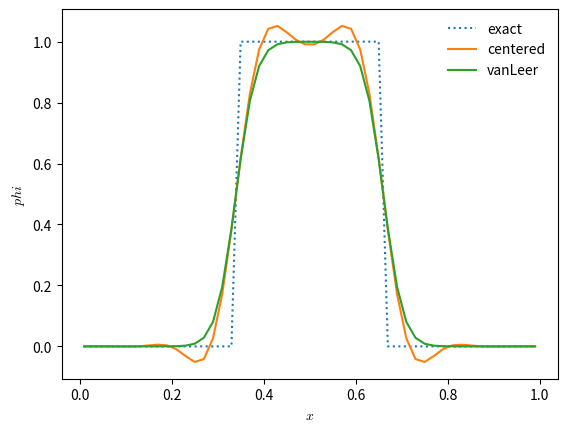

Reproduce this figure in Python.
''' Define flux limiting function for advection problems
    This code is a simple implementation of a flux limiter for a one-dimensional advection problem.
    It uses the Van Leer flux limiter to compute the flux at the cell interfaces.
    The code also includes a grid class to handle the grid properties and boundary conditions.
'''

import numpy as np
import matplotlib.pyplot as plt
import matplotlib as mpl


import numpy as np
import matplotlib.pyplot as plt
import matplotlib as mpl

mpl.rcParams['mathtext.fontset'] = 'cm'
mpl.rcParams['mathtext.rm'] = 'serif'

class Grid(object):

    def __init__(self, nx, nGhost, xmin=0.0, xmax=1.0):

        self.nGhost = nGhost
        self.nx = nx

        self.xmin = xmin
        self.xmax = xmax

        # python is zero-based.  Make easy intergers to know where the
        # real data lives
        self.ilo = nGhost
        self.ihi = nGhost+nx-1

        # physical coords -- cell-centered, left and right edges
        self.dx = (xmax - xmin)/(nx)
        self.xCentres = xmin + (np.arange(nx+2*nGhost)-nGhost+0.5)*self.dx
        self.xL = xmin + (np.arange(nx+2*nGhost)-nGhost)*self.dx
        self.xR = xmin + (np.arange(nx+2*nGhost)+1.0)*self.dx

        # storage for the solution
        self.phi = np.zeros(nx+2*nGhost)


    def create_array(self):
        """ return a scratch array dimensioned for our grid """
        return np.zeros(self.nx+2*self.nGhost)


    def fill_BCs(self):
        """ fill all single ghostcell with periodic boundary conditions """

        for n in range(self.nGhost):
            # left boundary
            self.phi[self.ilo-1-n] = self.phi[self.ihi-n]

            # right boundary
            self.phi[self.ihi+1+n] = self.phi[self.ilo+n]
    
    def check_grid_values(self):
        """ check the grid values """
        print("Grid values:")
        print("xL:", self.xL)
        print("xR:", self.xR)
        print("xCentres:", self.xCentres)
        print("dx:", self.dx)
        print("ilo:", self.ilo)
        print("ihi:", self.ihi)
        print("starting phi values", self.phi)


class Simulation(object):

    def __init__(self, grid, u, slope_type):
        self.grid = grid
        self.t = 0.0 # simulation time
        self.u = u   # the constant advective velocity
        self.slope_type = slope_type # slope type for the limiter


    def init_cond(self, type="tophat"):
        """ initialize the data """
        if type == "tophat":
            self.grid.phi[:] = 0.0
            self.grid.phi[np.logical_and(self.grid.xCentres >= 0.333,
                                       self.grid.xCentres <= 0.666)] = 1.0

        elif type == "sine":
            self.grid.phi[:] = np.sin(2.0*np.pi*self.grid.xCentres/(self.grid.xmax-self.grid.xmin))

        elif type == "gaussian":
            phi_L = 1.0 + np.exp(-60.0*(self.grid.xL - 0.5)**2)
            phi_R = 1.0 + np.exp(-60.0*(self.grid.xR - 0.5)**2)
            phi_c = 1.0 + np.exp(-60.0*(self.grid.xCentres - 0.5)**2)
            
            self.grid.phi[:] = (1./6.)*(phi_L + 4*phi_c + phi_R)


    def timestep(self):
        """ return the advective timestep """
        dt = 0.01
        return dt


    def period(self):
        """ return the period for advection with velocity u """
        return (self.grid.xmax - self.grid.xmin)/self.u


    def interface_values(self, dt):
        """ compute the left and right interface states """

        # compute the piecewise linear slopes
        g = self.grid
        slope = g.create_array()

        if self.slope_type == "centered":

            for i in range(g.ilo-1, g.ihi+2):
                slope[i] = 0.5*(g.phi[i+1] - g.phi[i-1])/g.dx

        elif self.slope_type == "vanleer":
            for i in range(g.ilo-1, g.ihi+2):
                # van Leer limiter
                # returns the " limited slowp = van leer function * slope"
                epsilon = 1.0e-10
                r = ((g.phi[i+1] - g.phi[i])+ epsilon)/((g.phi[i]-g.phi[i-1])+ epsilon)
                slope [i] = (r + abs(r))/(1.0 + abs(r)) * (g.phi[i]-g.phi[i-1])/g.dx


        # loop over all the interfaces.  Here, i refers to the left
        # interface of the zone.  Note that there are 1 more interfaces
        # than zones
        phi_L = g.create_array()
        phi_R = g.create_array()

        for i in range(g.ilo, g.ihi+2):

            # left state on the current interface comes from zone i-1
            phi_L[i] = g.phi[i-1] + 0.5*g.dx*(1.0 - self.u*dt/g.dx)*slope[i-1] #
            # right state on the current interface comes from zone i
            phi_R[i] = g.phi[i] - 0.5*g.dx*(1.0 + self.u*dt/g.dx)*slope[i] # 

        return phi_L, phi_R


    def advection(self, phi_L, phi_R):
        """
        Riemann problem for advection -- this is simply upwinding,
        but we return the flux
        """

        if self.u > 0.0:
            return self.u*phi_L
        else:
            return self.u*phi_R


    def update(self, dt, flux):
        """ conservative update """

        g = self.grid

        phi_new = g.create_array()

        phi_new[g.ilo:g.ihi+1] = g.phi[g.ilo:g.ihi+1] + \
            dt/g.dx * (flux[g.ilo:g.ihi+1] - flux[g.ilo+1:g.ihi+2])

        return phi_new


    def run_simulation(self, num_periods=1):
        """ evolve the linear advection equation """
        self.t = 0.0
        g = self.grid

        tmax = num_periods*self.period()

        # main evolution loop
        while self.t < tmax:

            # fill the boundary conditions
            g.fill_BCs()

            # get the timestep
            dt = self.timestep()

            if self.t + dt > tmax:
                dt = tmax - self.t

            # get the interface states
            phi_L, phi_R = self.interface_values(dt)

            # solve the Riemann problem at all interfaces
            flux = self.advection(phi_L, phi_R)

            # do the conservative update
            phi_new = self.update(dt, flux)

            g.phi[:] = phi_new[:]

            self.t += dt





    #-------------------------------------------------------------------------
    # compare limiting and no-limiting

xmin = 0.0
xmax = 1.0
nx = 50
nGhost = 2

g = Grid(nx, nGhost, xmin=xmin, xmax=xmax)
    #g.check_grid_values()

u = 1.0

s = Simulation(g, u, slope_type="centered")
s.init_cond("tophat")
phi_init = s.grid.phi.copy()
s.run_simulation(num_periods=1)

plt.plot(g.xCentres[g.ilo:g.ihi+1], phi_init[g.ilo:g.ihi+1],
             ls=":", label="exact")

plt.plot(g.xCentres[g.ilo:g.ihi+1], g.phi[g.ilo:g.ihi+1], label="centered")

s = Simulation(g, u, slope_type="vanleer")
s.init_cond("tophat")
s.run_simulation(num_periods=1)

plt.plot(g.xCentres[g.ilo:g.ihi+1], g.phi[g.ilo:g.ihi+1],
             label="vanLeer")

plt.legend(frameon=False, loc="best")

plt.xlabel(r"$x$")
plt.ylabel(r"$phi$")
plt.show()